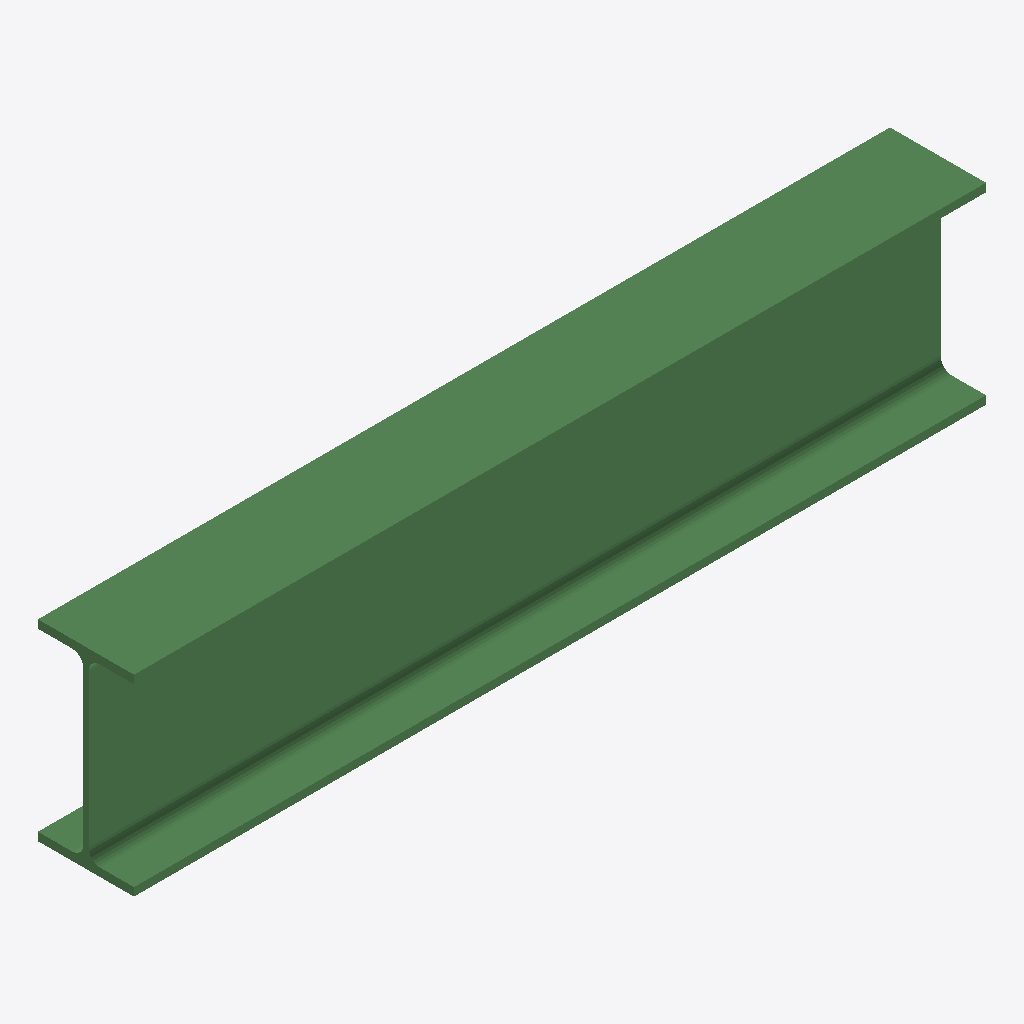
Isometric view of an IFC building model (IFC-SPF (STEP), schema IFC2X3, length unit millimetre), seen from the south-west, elements coloured by IFC class: 1 beam (green).
Extent 0.887 m × 0.100 m × 0.200 m (x, y, z). Storeys (1): Undefined at 0.00 m. Elements (1): 1 IfcBeam.

HEADER;
FILE_DESCRIPTION(('ViewDefinition[AISC_Steel_Detailing]','Option [BaseQuantities:Off]','Option [GridExport:On]','Option [Assemblies:Off]','Option [Bolts:On]','Option [Rebars:On]','Option [PourObjects:Off]','Option [Welds:On]','Option [SurfaceTreatments:On]','Option [LocationBy:0]','Option [ViewColors:Off]','Option [SectionedSpine:Off]','[2 more]'),'2;1');
FILE_NAME('b_832_Qty_16.ifc','2026-05-16T11:52:48',('GIOVANNIPC\\gcorrea'),('Structural Designer'),'IFC Database version: Work','Tekla Structures 2020 Service Pack 5, IFC Export','');
FILE_SCHEMA(('IFC2X3'));
ENDSEC;
DATA;
#37=IFCPROJECT('2G7ZFDNE16yBDU14FA92Me',#5,'Proyecto',$,$,$,$,(#11),#36);
#39=IFCSITE('2xvEzEinjBTea80yOTcujY',#5,'Obra',$,$,#38,$,$,.ELEMENT.,$,$,$,$,$);
#41=IFCBUILDING('3$L626ixHDRwI90w0dBpj8',#5,'Undefined',$,$,#40,$,$,.ELEMENT.,$,$,$);
#43=IFCBUILDINGSTOREY('29hdEUCErFze9E_VIAceOd',#5,'Undefined',$,$,#42,$,$,.ELEMENT.,0.0);
#59=IFCBEAM('3M4uHs6dn679VYlC1tPAJk',#44,'BEAM','IPE200','IPE200',#47,#58,'IDd6138476-1a7c-461c-97e2-bcc07764a4ee');
ENDSEC;
